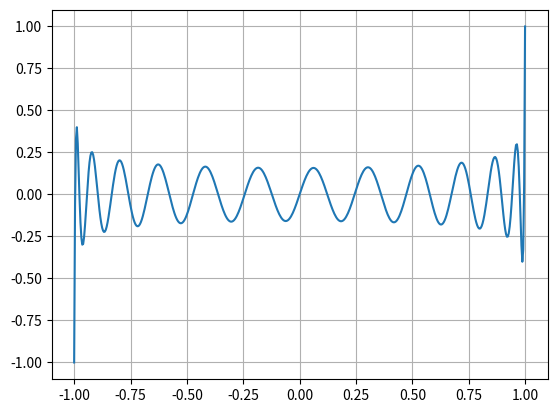

This figure's Python source:
import numpy as np
import math
from matplotlib import pyplot as plt

def input_alpha():
    return float(input("Input aplha: "))

def input_eps():
    return float(input("Input epsilon: "))

def input_nodes():
    nodes = int((input("Input count of nodes: ")))
    if (nodes < 1):
        nodes = 1
    if (nodes > 40000):
        nodes = 40000
    return nodes

def input_degree():
    return int(input("Input degree: "))

def input_params():
    a = input_alpha()
    eps = input_eps()
    n_nodes = input_nodes()
    degree = input_degree()

    return a, eps, n_nodes, degree

def compute_Pn_coefs():
    pass

def compute_Pn():
    pass

# Lejandre Polynom
def Pn(x, n):
    if (n == 0):
        return 1

    if (n == 1):
        return x

    if (n > 1):
        first = (2 - 1 / n) * x * Pn(x, n - 1)
        second = (1 - 1 / n) * Pn(x, n - 2)
        return first - second

def sqtr(x):
    return x ** (1 / 2)

def sqr(x):
    return x * x

def f(t):
    return 1 / sqrt(2 * np.pi) * exp(-sqr(t) / 2)

def f_test(x):
    return np.sin(x)

def half_divide_method(a, b, eps):
    x = (a + b) / 2
    while math.fabs(f(x)) >= eps:
        x = (a + b) / 2
        a, b = (a, x) if f(a) * f(x) < 0 else (x, b)
    return (a + b) / 2

def find_roots():
    pass


plt.grid(True)
plt.plot(np.linspace(-1, 1, 500), Pn(np.linspace(-1, 1, 500), 25))
plt.show()
